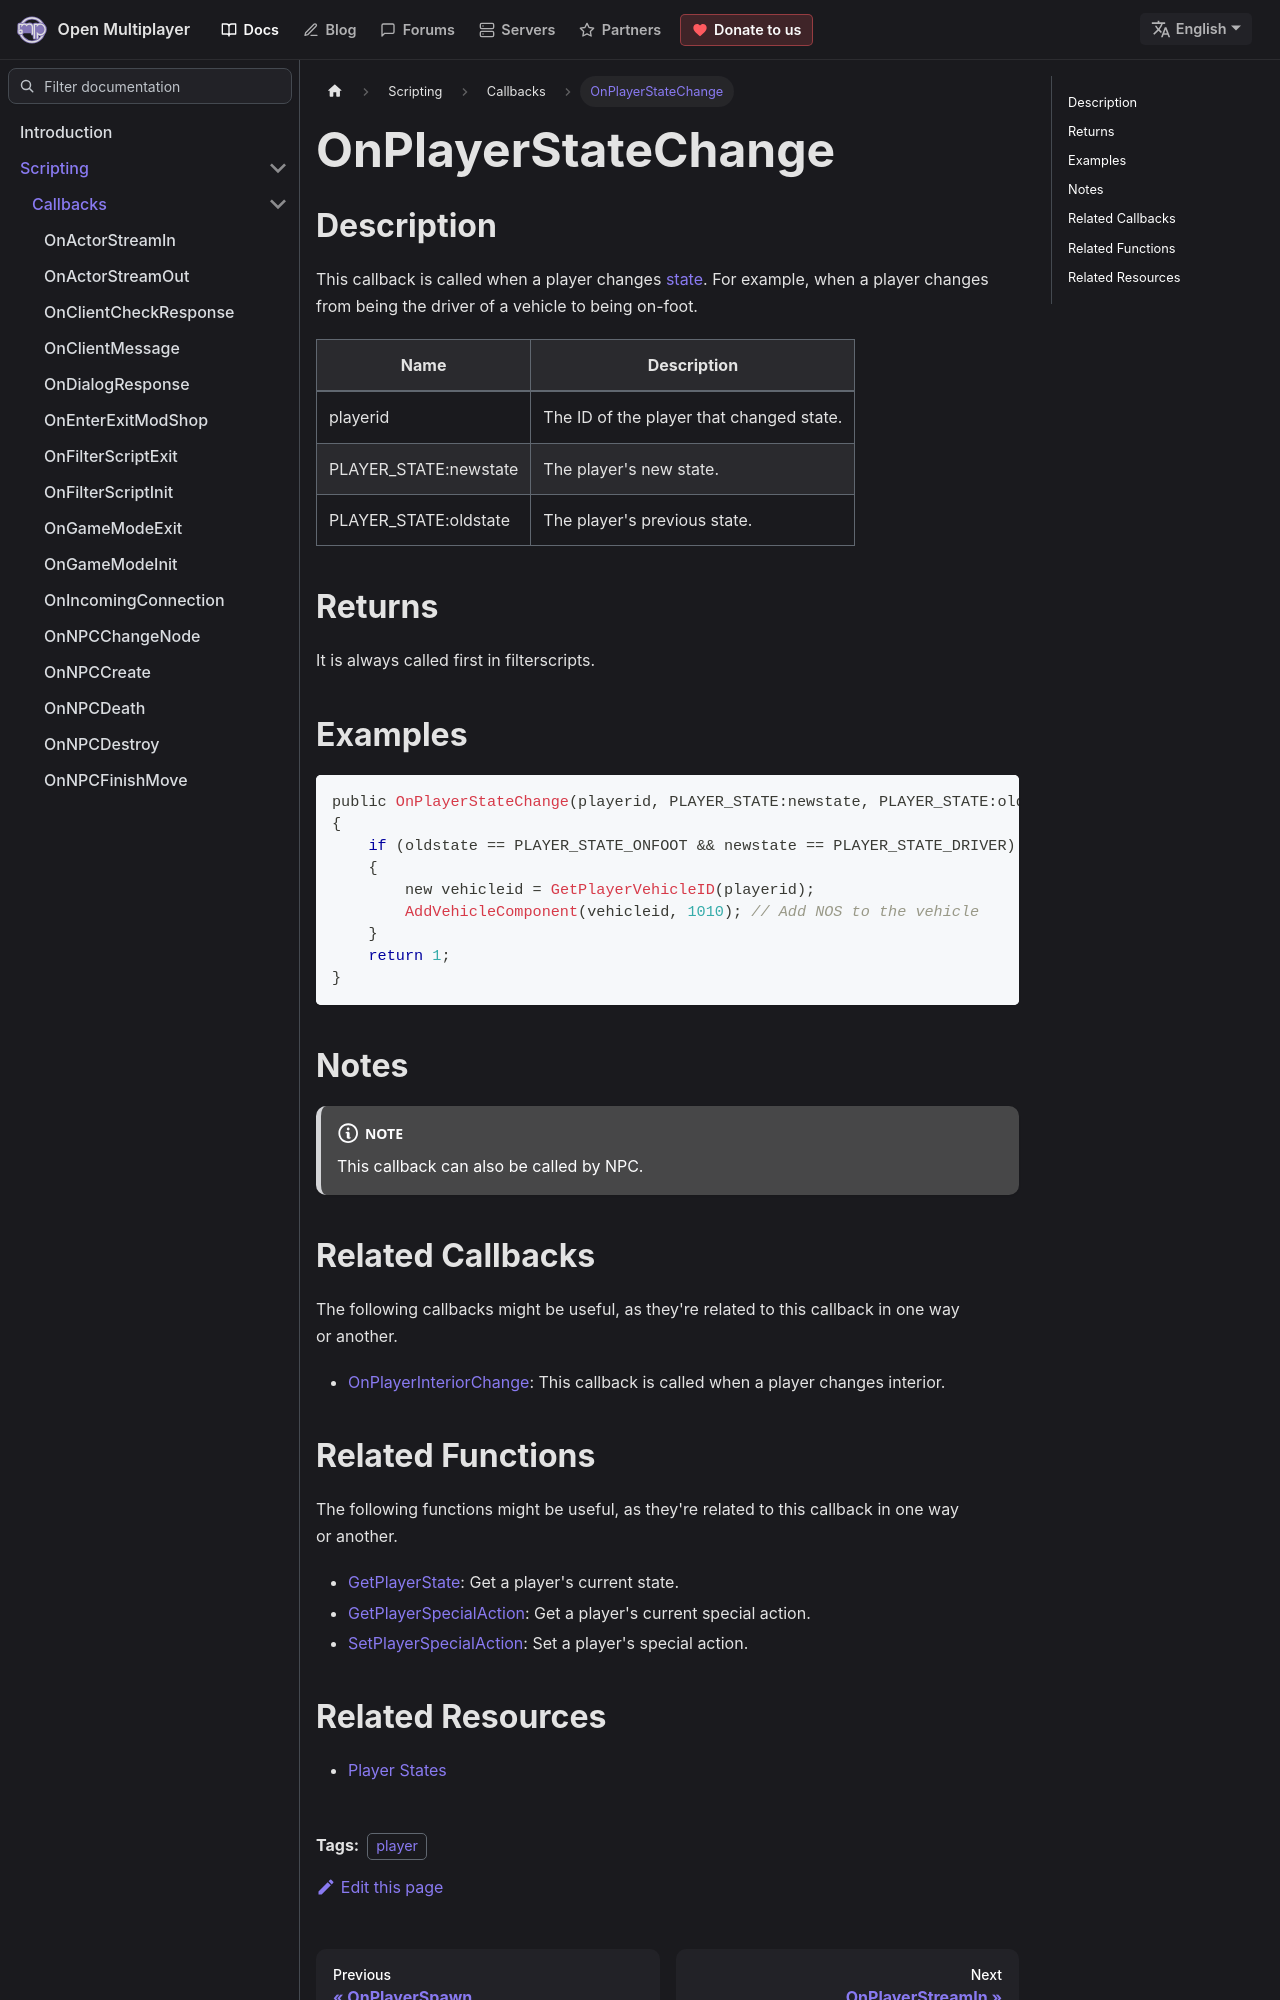

repository: openmultiplayer/web · page: docs/scripting/callbacks/OnPlayerStateChange.html · generator: docusaurus

---
title: OnPlayerStateChange
sidebar_label: OnPlayerStateChange
description: This callback is called when a player changes state.
tags: ["player"]
---

## Description

This callback is called when a player changes [state](../resources/playerstates). For example, when a player changes from being the driver of a vehicle to being on-foot.

| Name                  | Description                              |
| --------------------- | ---------------------------------------- |
| playerid              | The ID of the player that changed state. |
| PLAYER_STATE:newstate | The player's new state.                  |
| PLAYER_STATE:oldstate | The player's previous state.             |

## Returns

It is always called first in filterscripts.

## Examples

```c
public OnPlayerStateChange(playerid, PLAYER_STATE:newstate, PLAYER_STATE:oldstate)
{
    if (oldstate == PLAYER_STATE_ONFOOT && newstate == PLAYER_STATE_DRIVER) // Player entered a vehicle as a driver
    {
        new vehicleid = GetPlayerVehicleID(playerid);
        AddVehicleComponent(vehicleid, 1010); // Add NOS to the vehicle
    }
    return 1;
}
```

## Notes

<NoteNPCCallbacks />

## Related Callbacks

The following callbacks might be useful, as they're related to this callback in one way or another.

- [OnPlayerInteriorChange](OnPlayerInteriorChange): This callback is called when a player changes interior.
